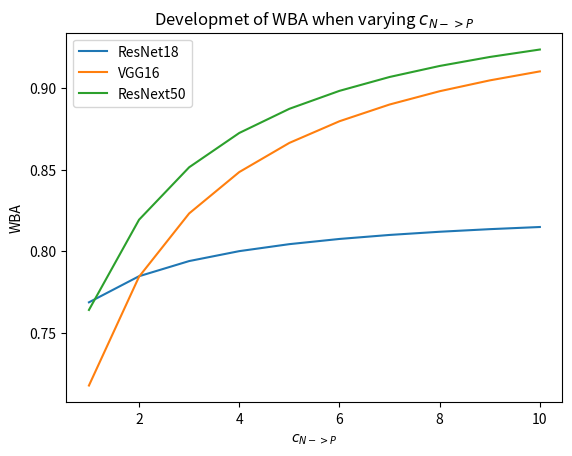

This figure's Python source:
'''
this scrip implements comparison of wba for different models
Note: confusion matrices are defined manually based on the images saved when calling script train_model.py
'''

import numpy as np
import matplotlib.pyplot as plt


# function to calculate expected risl
def er(P: np.array, 
       C: np.array):
    assert P.shape == C.shape and P.shape[0] == P.shape[1]
    num_classes = P.shape[1]
    er = 0.0
    for i in range(num_classes):
        for j in range(num_classes):
            er += P[i, j] * C[i, j]
    return er


# function to calculate wba
def wba(er: float, 
        er_worst: float):
    wba = 1 - er / er_worst
    return wba

# define confusion matrices and scale
cm_rn = np.array([
    [759, 158, 8], 
    [9, 571, 0],
    [416, 3, 645]
])

scaled_rn = cm_rn / cm_rn.sum()


cm_vgg = np.array([
    [785, 28, 112], 
    [147, 433, 0],
    [429, 9, 626]
])

scaled_vgg = cm_vgg / cm_vgg.sum()


cm_rxt = np.array([
    [850, 25, 50], 
    [130, 448, 2],
    [398, 1, 665]
])

scaled_rxt = cm_rxt / cm_rxt.sum()


acc_vgg  = scaled_vgg[0,0]  + scaled_vgg[1, 1] + scaled_vgg[2, 2]
acc_rxt = scaled_rxt[0,0]  + scaled_rxt[1, 1] + scaled_rxt[2, 2]
acc_rn = scaled_rn[0,0]  + scaled_rn[1, 1] + scaled_rn[2, 2]

print(f'RN: {acc_rn}; RXT: {acc_rxt}; VGG: {acc_vgg}')


# define cost matrices

c_1 = np.array([
    [0, 2, 5], 
    [7, 0, 3], 
    [10, 8, 0]
])

c_2 = np.array([
    [0, 10, 1], 
    [1, 0, 1], 
    [1, 1, 0]
])

# c1
## get maximum costs; get probability for each class and take maximum misclassification costs for this class as cost
probabilities = scaled_vgg.sum(axis = 1)
max_costs = probabilities[0] * c_1[0, 2] + probabilities[1] * c_1[1, 0] + probabilities[2] * c_1[2, 0]


er_real_vgg = er(P = scaled_vgg, 
                 C = c_1)
wba_vgg_real = wba(er = er_real_vgg, 
              er_worst = max_costs)

print(f'ER for VGG: {er_real_vgg}; WBA for VGG: {wba_vgg_real}')

er_real_rn = er(P = scaled_rn, 
                 C = c_1)
wba_rn_real = wba(er = er_real_rn, 
              er_worst = max_costs)

print(f'ER for RN: {er_real_rn}; WBA for VGG: {wba_rn_real}')


er_real_rxt = er(P = scaled_rxt, 
                 C = c_1)
wba_rxt_real = wba(er = er_real_rxt, 
              er_worst = max_costs)

print(f'ER for RN: {er_real_rxt}; WBA for VGG: {wba_rxt_real}')



# Calculation for c2
c_2 = np.array([
    [0, 10, 1], 
    [1, 0, 1], 
    [1, 1, 0]
])


# c1
## get maximum costs; get probability for each class and take maximum misclassification costs for this class as cost
probabilities = scaled_vgg.sum(axis = 1)
max_costs = probabilities[0] * c_2[0, 1] + probabilities[1] * c_2[1, 0] + probabilities[2] * c_2[2, 0]


er_real_vgg = er(P = scaled_vgg, 
                 C = c_2)
wba_vgg_real = wba(er = er_real_vgg, 
              er_worst = max_costs)

print(f'ER for VGG: {er_real_vgg}; WBA for VGG: {wba_vgg_real}')


er_real_rn = er(P = scaled_rn, 
                 C = c_2)
wba_rn_real = wba(er = er_real_rn, 
              er_worst = max_costs)

print(f'ER for RN: {er_real_rn}; WBA for RN: {wba_rn_real}')

er_real_rxt = er(P = scaled_rxt, 
                 C = c_2)
wba_rxt_real = wba(er = er_real_rxt, 
              er_worst = max_costs)

print(f'ER for RXT: {er_real_rxt}; WBA for RN: {wba_rxt_real}')




# get stats for c3
## c3 works with adaptive c for c_3[0, 1]
cs = np.arange(1, 11)

stats_vgg = {}
stats_rn = {}
stats_rxt = {}
for c in cs: 
    c_3 = np.array([
        [0, c, 1], 
        [1, 0, 1], 
        [1, 1, 0]
    ])
    probabilities = scaled_vgg.sum(axis = 1)
    max_costs = probabilities[0] * c_3[0, 1] + probabilities[1] * c_3[1, 0] + probabilities[2] * c_3[2, 0]
    er_rn = er(P = scaled_rn, 
                 C = c_3 )
    wba_rn = wba(er = er_rn, 
                er_worst = max_costs)
    er_vgg = er(P = scaled_vgg, 
                 C = c_3 )
    wba_vgg = wba(er = er_vgg, 
                er_worst = max_costs)
    er_rxt = er(P = scaled_rxt, 
                 C = c_3 )
    wba_rxt = wba(er = er_rxt, 
                er_worst = max_costs)
    stats_rn[c] = {'er': er_rn, 'wba': wba_rn}
    stats_rxt[c] = {'er': er_rxt, 'wba': wba_rxt}
    stats_vgg[c] = {'er': er_vgg, 'wba': wba_vgg}

plt.plot([k for k in stats_rn.keys()], [stats_rn[k]['wba'] for k in stats_rn.keys()], label = 'ResNet18')
plt.plot([k for k in stats_vgg.keys()], [stats_vgg[k]['wba'] for k in stats_vgg.keys()], label = 'VGG16')
plt.plot([k for k in stats_rxt.keys()], [stats_rxt[k]['wba'] for k in stats_rxt.keys()], label = 'ResNext50')
plt.legend()
plt.title(r'Developmet of WBA when varying $c_{N->P}$')
plt.xlabel(r'$c_{N->P}$')
plt.ylabel('WBA')
plt.savefig('WBA_CFN_VGG.png')
